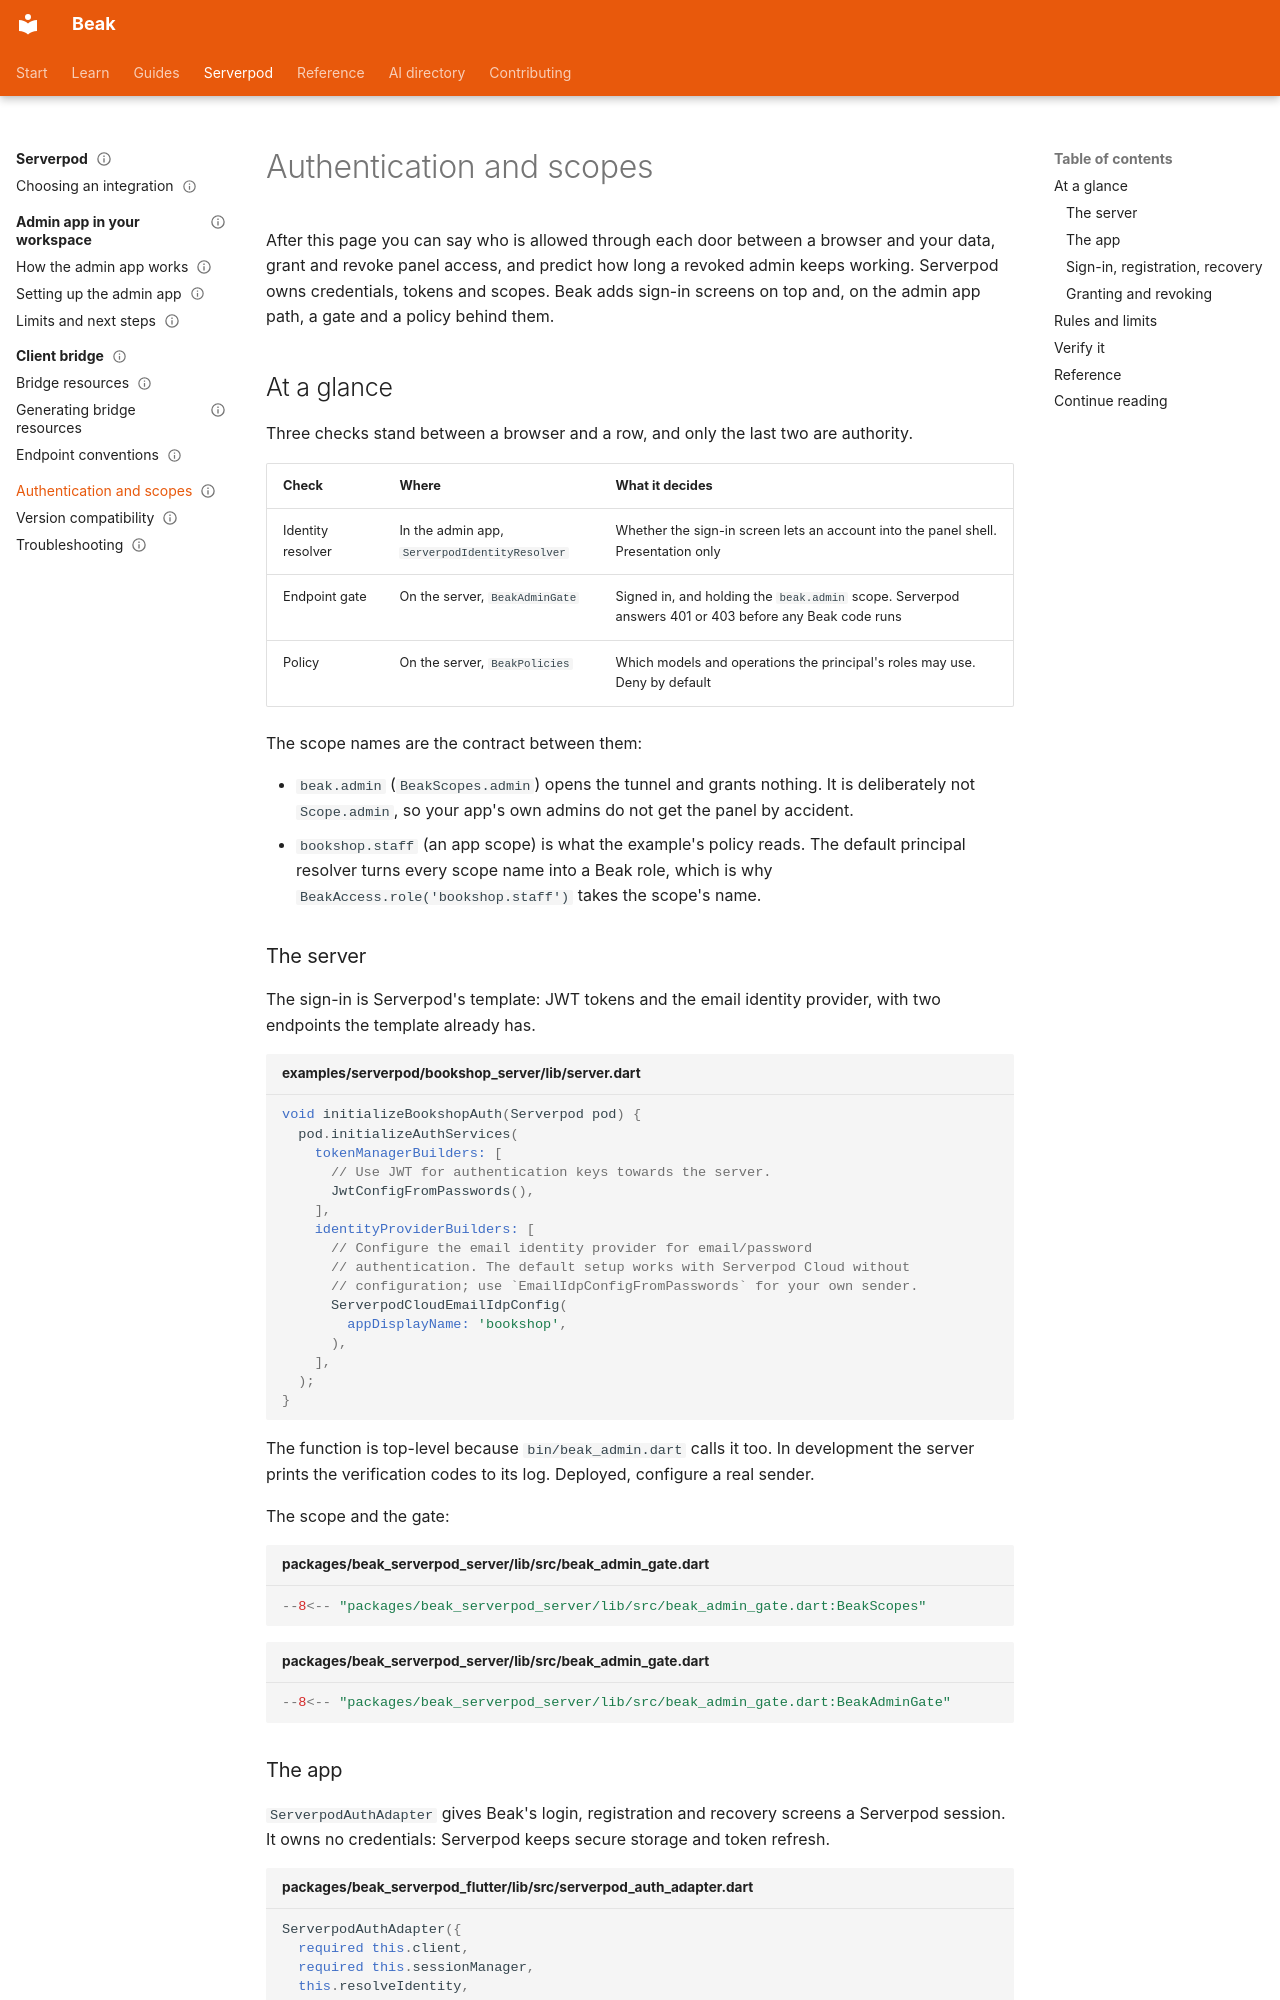

repository: SimonErich/beak · page: serverpod/authentication/index.html · generator: mkdocs

---
title: Authentication and scopes
description: Wire Serverpod's email sign-in into the Beak panel, gate the admin endpoint with the beak.admin scope, and know when a grant or a revoke takes effect.
type: guide
audience: [expert]
status: stable
---

# Authentication and scopes

After this page you can say who is allowed through each door between a browser and your data, grant and revoke panel access, and predict how long a revoked admin keeps working. Serverpod owns credentials, tokens and scopes. Beak adds sign-in screens on top and, on the admin app path, a gate and a policy behind them.

## At a glance

Three checks stand between a browser and a row, and only the last two are authority.

| Check | Where | What it decides |
| --- | --- | --- |
| Identity resolver | In the admin app, `ServerpodIdentityResolver` | Whether the sign-in screen lets an account into the panel shell. Presentation only |
| Endpoint gate | On the server, `BeakAdminGate` | Signed in, and holding the `beak.admin` scope. Serverpod answers 401 or 403 before any Beak code runs |
| Policy | On the server, `BeakPolicies` | Which models and operations the principal's roles may use. Deny by default |

The scope names are the contract between them:

- `beak.admin` (`BeakScopes.admin`) opens the tunnel and grants nothing. It is deliberately not `Scope.admin`, so your app's own admins do not get the panel by accident.
- `bookshop.staff` (an app scope) is what the example's policy reads. The default principal resolver turns every scope name into a Beak role, which is why `BeakAccess.role('bookshop.staff')` takes the scope's name.

### The server

The sign-in is Serverpod's template: JWT tokens and the email identity provider, with two endpoints the template already has.

```dart title="examples/serverpod/bookshop_server/lib/server.dart"
void initializeBookshopAuth(Serverpod pod) {
  pod.initializeAuthServices(
    tokenManagerBuilders: [
      // Use JWT for authentication keys towards the server.
      JwtConfigFromPasswords(),
    ],
    identityProviderBuilders: [
      // Configure the email identity provider for email/password
      // authentication. The default setup works with Serverpod Cloud without
      // configuration; use `EmailIdpConfigFromPasswords` for your own sender.
      ServerpodCloudEmailIdpConfig(
        appDisplayName: 'bookshop',
      ),
    ],
  );
}
```

The function is top-level because `bin/beak_admin.dart` calls it too. In development the server prints the verification codes to its log. Deployed, configure a real sender.

The scope and the gate:

```dart title="packages/beak_serverpod_server/lib/src/beak_admin_gate.dart"
--8<-- "packages/beak_serverpod_server/lib/src/beak_admin_gate.dart:BeakScopes"
```

```dart title="packages/beak_serverpod_server/lib/src/beak_admin_gate.dart"
--8<-- "packages/beak_serverpod_server/lib/src/beak_admin_gate.dart:BeakAdminGate"
```
